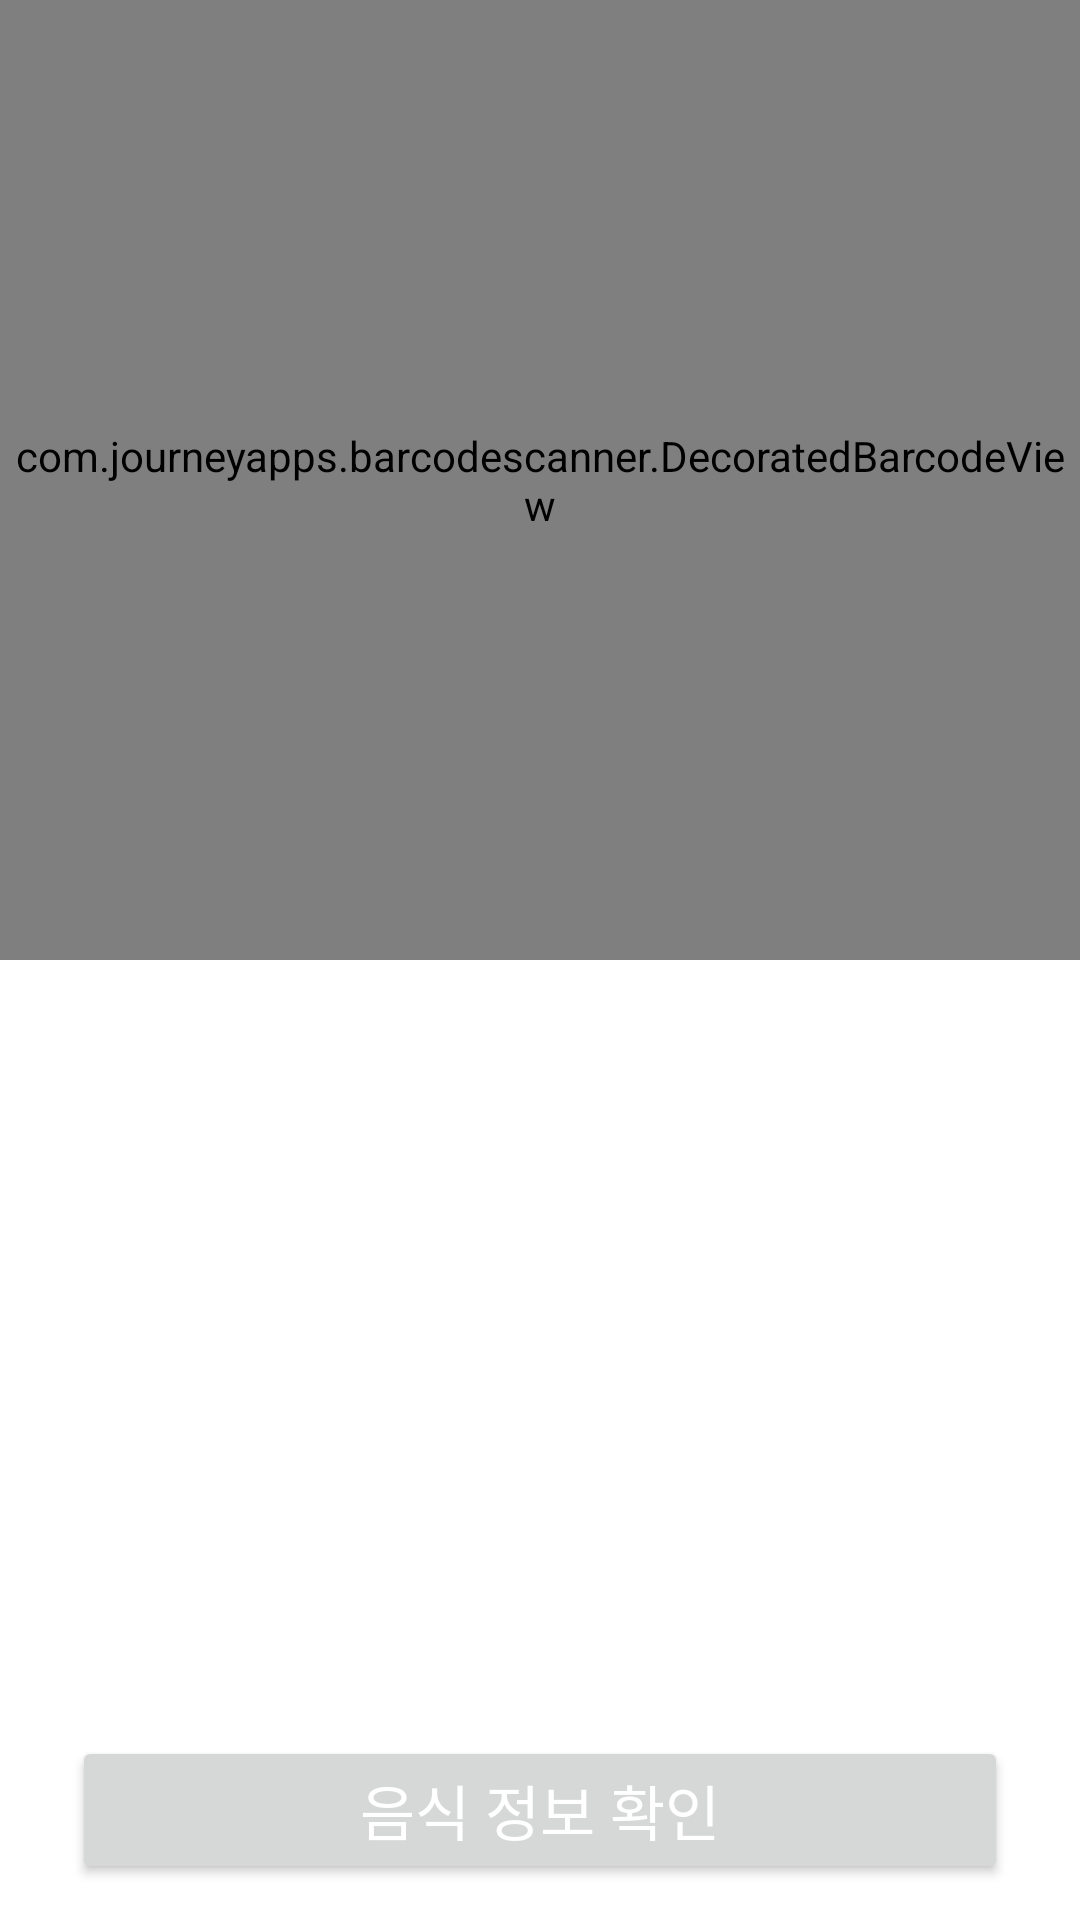

Produce the Android XML layout that renders to this screen, including the resource entries it uses.
<!-- AndroidManifest.xml: application theme Theme.GreenUp -->
<!-- res/layout/activity_food_scan.xml -->
<?xml version="1.0" encoding="utf-8"?>
<layout xmlns:android="http://schemas.android.com/apk/res/android"
    xmlns:tools="http://schemas.android.com/tools"
    xmlns:app="http://schemas.android.com/apk/res-auto">

    <data>
        <variable
            name="vm"
            type="com.example.greenup.ui.main.FoodScanViewModel" />

        <import type="com.example.greenup.utils.State"/>

    </data>

    <androidx.constraintlayout.widget.ConstraintLayout
        android:layout_width="match_parent"
        android:layout_height="match_parent"
        tools:context=".ui.main.searchFragment">

        <androidx.constraintlayout.widget.Guideline
            android:id="@+id/line_foodScan_vrCenter"
            android:layout_width="wrap_content"
            android:layout_height="wrap_content"

            android:orientation="horizontal"
            app:layout_constraintGuide_percent="0.5" />
        <com.journeyapps.barcodescanner.DecoratedBarcodeView
            android:id="@+id/barCodeScanner_foodScan"
            android:layout_width="0dp"
            android:layout_height="0dp"

            app:layout_constraintTop_toTopOf="parent"
            app:layout_constraintBottom_toBottomOf="@id/line_foodScan_vrCenter"
            app:layout_constraintStart_toStartOf="parent"
            app:layout_constraintEnd_toEndOf="parent" />
        <TextView
            android:id="@+id/txt_foodScan_barcodeId"
            android:layout_width="wrap_content"
            android:layout_height="wrap_content"

            android:text="@{vm.barCodeId}"
            tools:text="바코드 id"
            android:textSize="24sp"

            android:layout_marginTop="12dp"

            app:layout_constraintTop_toBottomOf="@id/barCodeScanner_foodScan"
            app:layout_constraintStart_toStartOf="parent"
            app:layout_constraintEnd_toEndOf="parent"
            />
        <TextView
            android:id="@+id/txt_foodScan_foodName"
            android:layout_width="wrap_content"
            android:layout_height="wrap_content"

            android:text="@{vm.foodData.foodName}"
            tools:text="집에 가고싶어요"
            android:textSize="24sp"

            android:layout_marginTop="20dp"

            app:layout_constraintTop_toBottomOf="@id/txt_foodScan_barcodeId"
            app:layout_constraintStart_toStartOf="parent"
            app:layout_constraintEnd_toEndOf="parent"
            />

        <Button
            android:id="@+id/btn_foodScan_registerFood"
            android:layout_width="0dp"
            android:layout_height="wrap_content"

            android:text="음식 정보 확인"
            android:textColor="@color/white"
            android:textSize="20sp"
            android:textFontWeight="800"


            android:layout_marginHorizontal="24dp"
            android:layout_marginBottom="12dp"

            app:layout_constraintBottom_toBottomOf="parent"
            app:layout_constraintStart_toStartOf="parent"
            app:layout_constraintEnd_toEndOf="parent"
            />
















    </androidx.constraintlayout.widget.ConstraintLayout>
</layout>
<!-- resources referenced by this layout -->
<resources>
  <color name="white">#FFFFFFFF</color>
  <style name="Theme.GreenUp" parent="Base.Theme.GreenUp" />
  <style name="Base.Theme.GreenUp" parent="Theme.MaterialComponents.DayNight.NoActionBar">
          
          
          <item name="android:statusBarColor">#000000</item>
          <item name="colorPrimary">#37A563</item>
      </style>
</resources>
